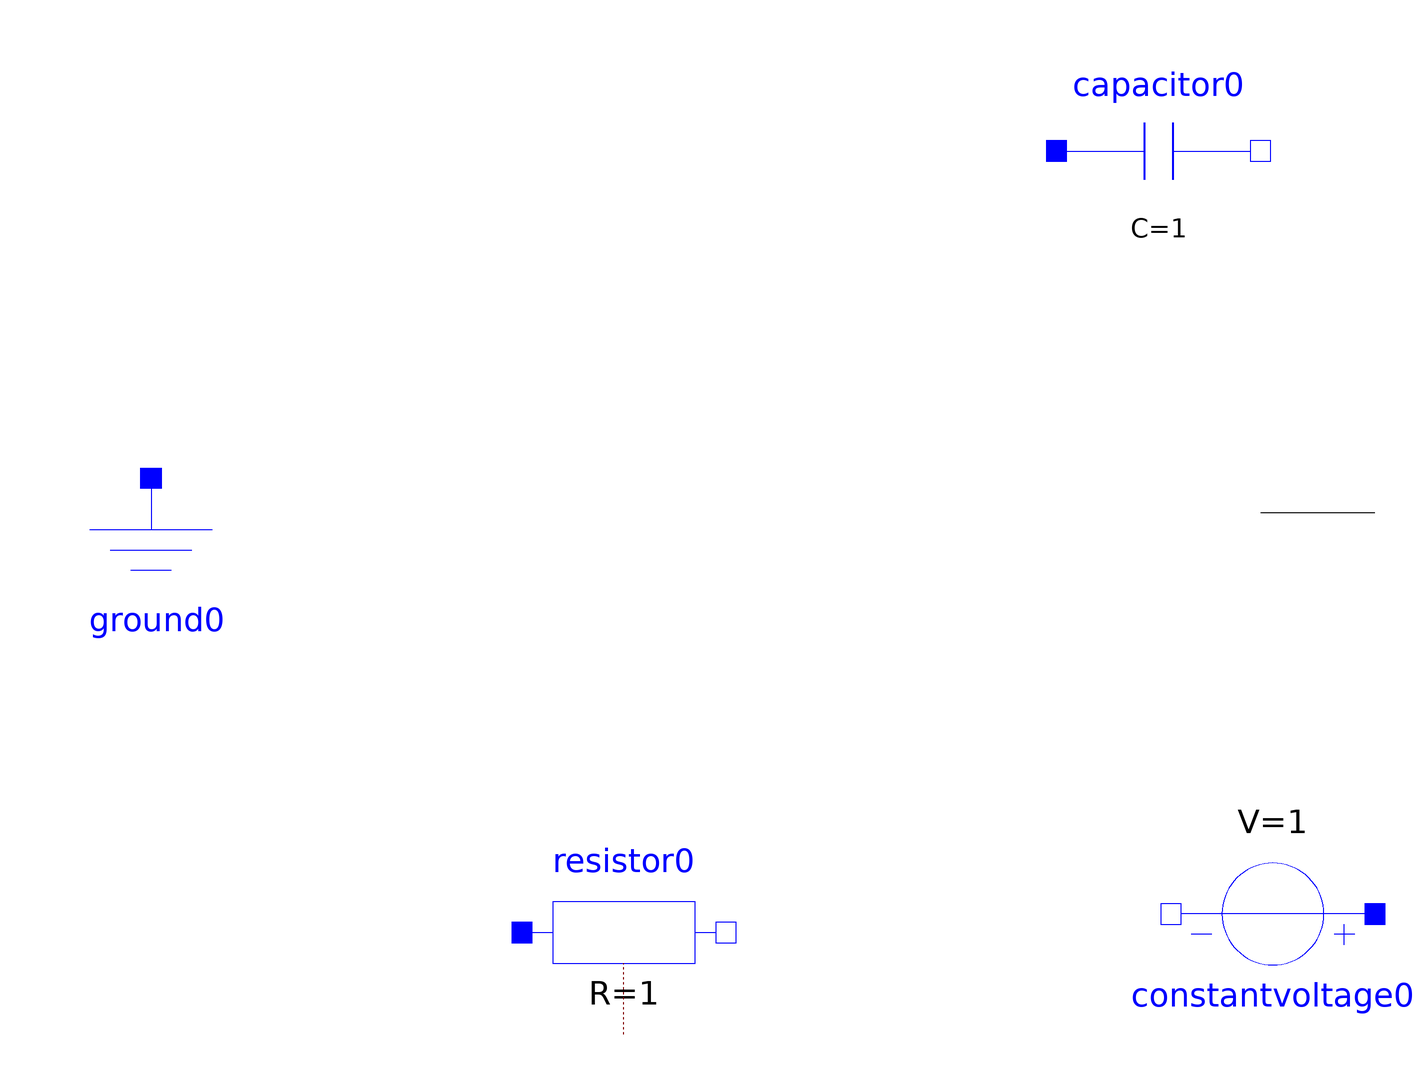

Above is the diagram view of the following Modelica model: its components placed by their Placement annotations and its connect equations drawn as lines.

model MyModel "description string"
Modelica.Electrical.Analog.Basic.Resistor resistor0 (alpha = 0,
T_ref = 300.15,
R = 1) annotation(Placement(transformation(origin = {-70, 75},
extent = {{-33, -33}, {33, 33}},
rotation = 0) ) );
Modelica.Electrical.Analog.Basic.Ground ground0 () annotation(Placement(transformation(origin = {-223, 189},
extent = {{-33, -33}, {33, 33}},
rotation = 0) ) );
Modelica.Electrical.Analog.Sources.ConstantVoltage constantvoltage0 (V = 1) annotation(Placement(transformation(origin = {140, 81},
extent = {{-33, -33}, {33, 33}},
rotation = 180) ) );
Modelica.Electrical.Analog.Basic.Capacitor capacitor0 (C = 1) annotation(Placement(transformation(origin = {103, 328},
extent = {{-33, -33}, {33, 33}},
rotation = 0) ) );
annotation(Icon() ,
Diagram() ,
LinkMap() ,
RunConfigurations() ,
LibFiles = (""));
equation
connect (capacitor0.n, constantvoltage0.p)annotation(Line(points = {{136, 211}, {173, 211}}) );
connect (ground0.p, capacitor0.p)annotation(Line(points = {{-223, 328}}) );
connect (constantvoltage0.n, resistor0.n)annotation(Line(points = {{-37, 81}}) );
connect (resistor0.p, ground0.p)annotation(Line(points = {{-223, 75}}) );
end MyModel;